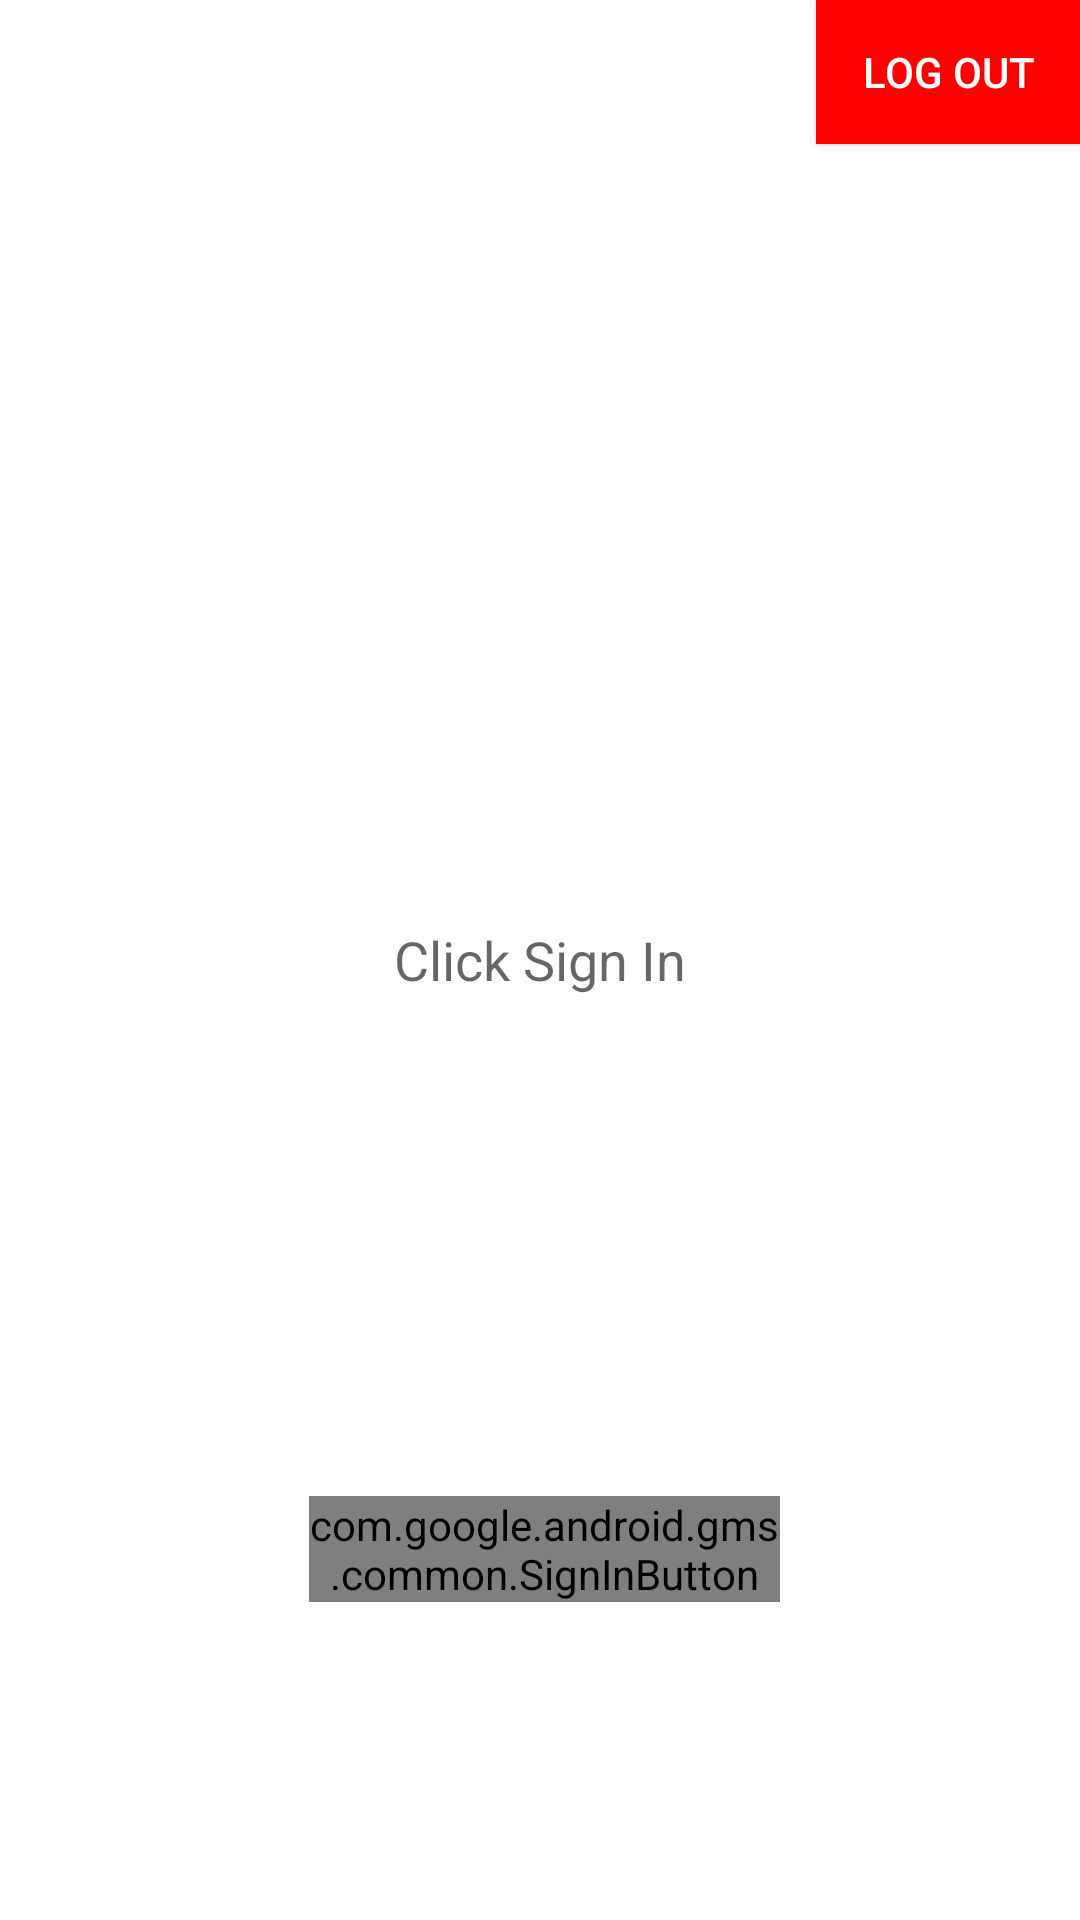

Android layout source for this screen:
<!-- AndroidManifest.xml: application theme Theme.AppCompat.Light.NoActionBar -->
<!-- res/layout/activity_login.xml -->
<RelativeLayout xmlns:android="http://schemas.android.com/apk/res/android"
    android:layout_width="match_parent"
    android:layout_height="match_parent"
    android:background="@color/white">


    <LinearLayout
        android:orientation="horizontal"
        android:layout_width="wrap_content"
        android:layout_height="wrap_content"
        android:layout_alignParentBottom="true"
        android:layout_alignParentLeft="true"
        android:layout_marginLeft="103dp"
        android:layout_marginStart="103dp"
        android:layout_marginBottom="106dp"
        android:id="@+id/LoginLayout">

        <com.google.android.gms.common.SignInButton
            android:id="@+id/sign_in_button"
            android:layout_width="157dp"
            android:layout_height="wrap_content"
            android:layout_gravity="bottom" />

    </LinearLayout>

    <TextView
        android:layout_width="wrap_content"
        android:layout_height="wrap_content"
        android:textAppearance="?android:attr/textAppearanceMedium"
        android:id="@+id/user_name"
        android:text="@string/sign_in"
        android:layout_centerVertical="true"
        android:layout_centerHorizontal="true" />

    <Button
        android:layout_width="wrap_content"
        android:layout_height="wrap_content"
        android:text="@string/sign_out"
        android:id="@+id/sign_out_button"
        android:layout_alignParentTop="true"
        android:layout_alignParentRight="true"
        android:layout_alignParentEnd="true"
        android:textColor="@color/white"
        android:background="@color/red"/>

</RelativeLayout>
<!-- resources referenced by this layout -->
<resources>
  <color name="red">#ffff0000</color>
  <color name="white">#ffff</color>
  <string name="sign_in">Click Sign In</string>
  <string name="sign_out">Log out</string>
</resources>
